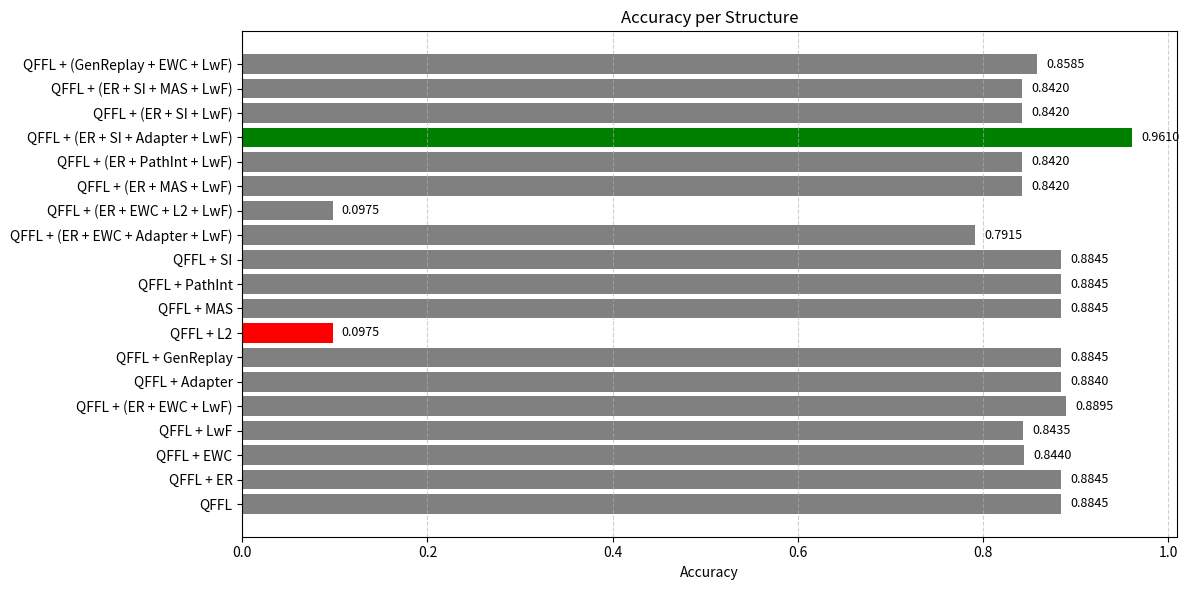
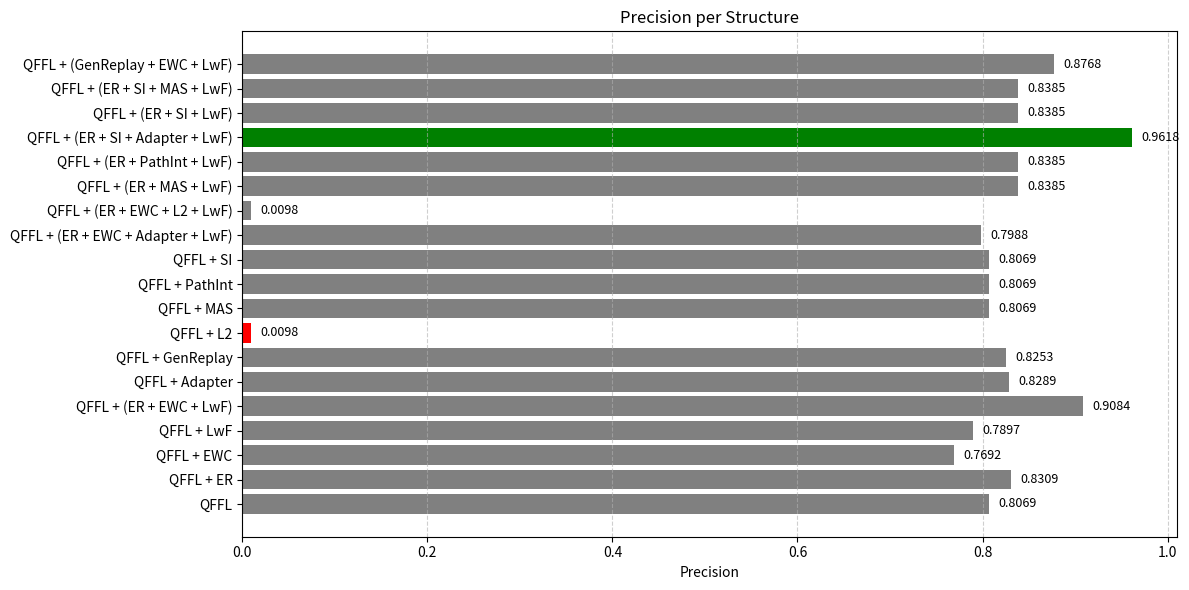
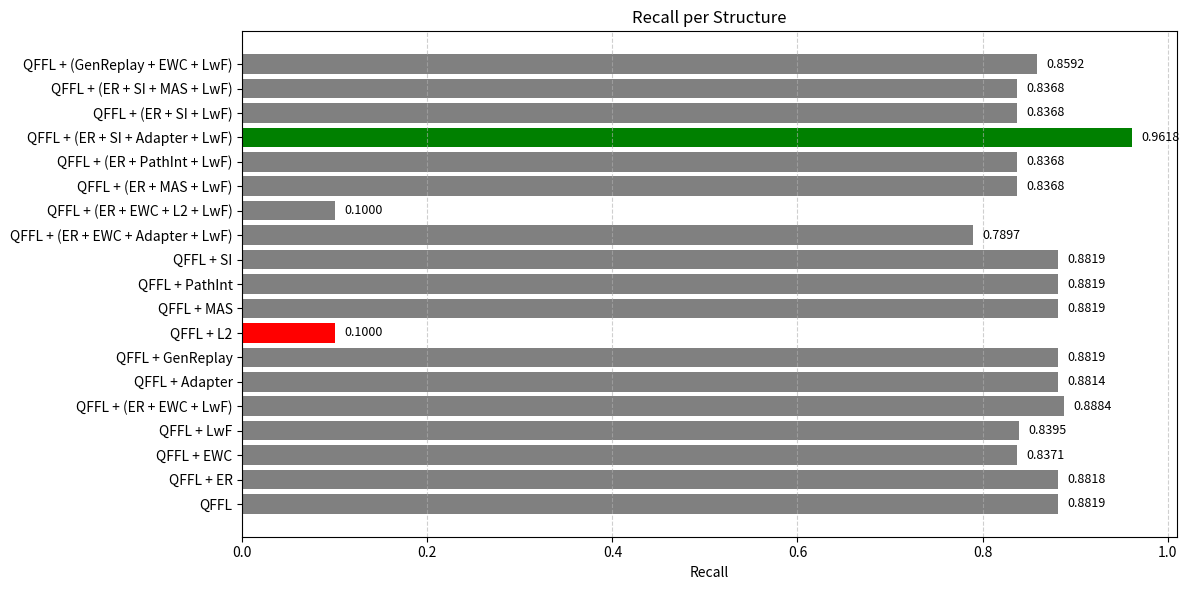
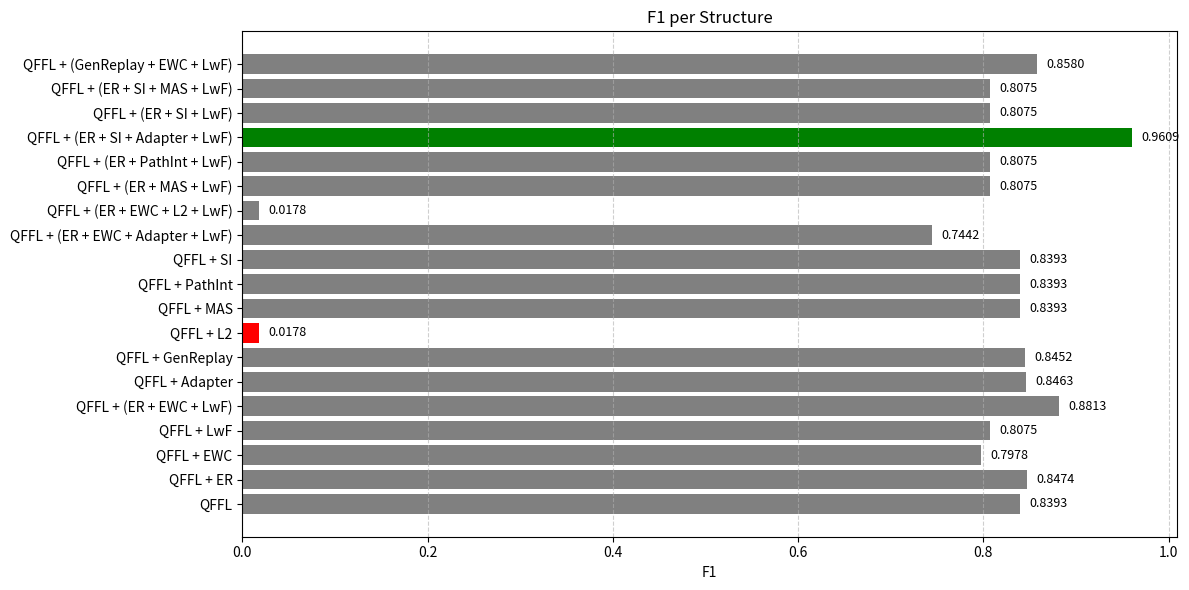

Source code (Python) for these figures, in order:
import pandas as pd
import matplotlib.pyplot as plt

# 数据（原始顺序保留）
data = {
    "structure": [
        "QFFL", "QFFL + ER", "QFFL + EWC", "QFFL + LwF", "QFFL + (ER + EWC + LwF)",
        "QFFL + Adapter", "QFFL + GenReplay", "QFFL + L2", "QFFL + MAS", "QFFL + PathInt",
        "QFFL + SI", "QFFL + (ER + EWC + Adapter + LwF)", "QFFL + (ER + EWC + L2 + LwF)",
        "QFFL + (ER + MAS + LwF)", "QFFL + (ER + PathInt + LwF)", "QFFL + (ER + SI + Adapter + LwF)",
        "QFFL + (ER + SI + LwF)", "QFFL + (ER + SI + MAS + LwF)", "QFFL + (GenReplay + EWC + LwF)"
    ],
    "accuracy": [
        0.8845, 0.8845, 0.844, 0.8435, 0.8895,
        0.884, 0.8845, 0.0975, 0.8845, 0.8845,
        0.8845, 0.7915, 0.0975, 0.842, 0.842,
        0.961, 0.842, 0.842, 0.8585
    ],
    "precision": [
        0.8069, 0.8309, 0.7692, 0.7897, 0.9084,
        0.8289, 0.8253, 0.0098, 0.8069, 0.8069,
        0.8069, 0.7988, 0.0098, 0.8385, 0.8385,
        0.9618, 0.8385, 0.8385, 0.8768
    ],
    "recall": [
        0.8819, 0.8818, 0.8371, 0.8395, 0.8884,
        0.8814, 0.8819, 0.1, 0.8819, 0.8819,
        0.8819, 0.7897, 0.1, 0.8368, 0.8368,
        0.9618, 0.8368, 0.8368, 0.8592
    ],
    "f1": [
        0.8393, 0.8474, 0.7978, 0.8075, 0.8813,
        0.8463, 0.8452, 0.0178, 0.8393, 0.8393,
        0.8393, 0.7442, 0.0178, 0.8075, 0.8075,
        0.9609, 0.8075, 0.8075, 0.858
    ]
}

df = pd.DataFrame(data)

# 绘图函数（突出最大和最小值）
def plot_metric(metric_name):
    values = df[metric_name]
    max_idx = values.idxmax()
    min_idx = values.idxmin()

    colors = ['gray'] * len(df)
    colors[max_idx] = 'green'  # 最高值绿色
    colors[min_idx] = 'red'    # 最低值红色

    plt.figure(figsize=(12, 6))
    bars = plt.barh(df["structure"], values, color=colors)
    plt.xlabel(metric_name.capitalize())
    plt.title(f'{metric_name.capitalize()} per Structure')

    # 标注数值
    for i, bar in enumerate(bars):
        plt.text(bar.get_width() + 0.01, bar.get_y() + bar.get_height()/2,
                 f'{values[i]:.4f}', va='center', fontsize=9)

    plt.grid(axis='x', linestyle='--', alpha=0.6)
    plt.tight_layout()
    plt.show()

# 依次绘图
for metric in ["accuracy", "precision", "recall", "f1"]:
    plot_metric(metric)